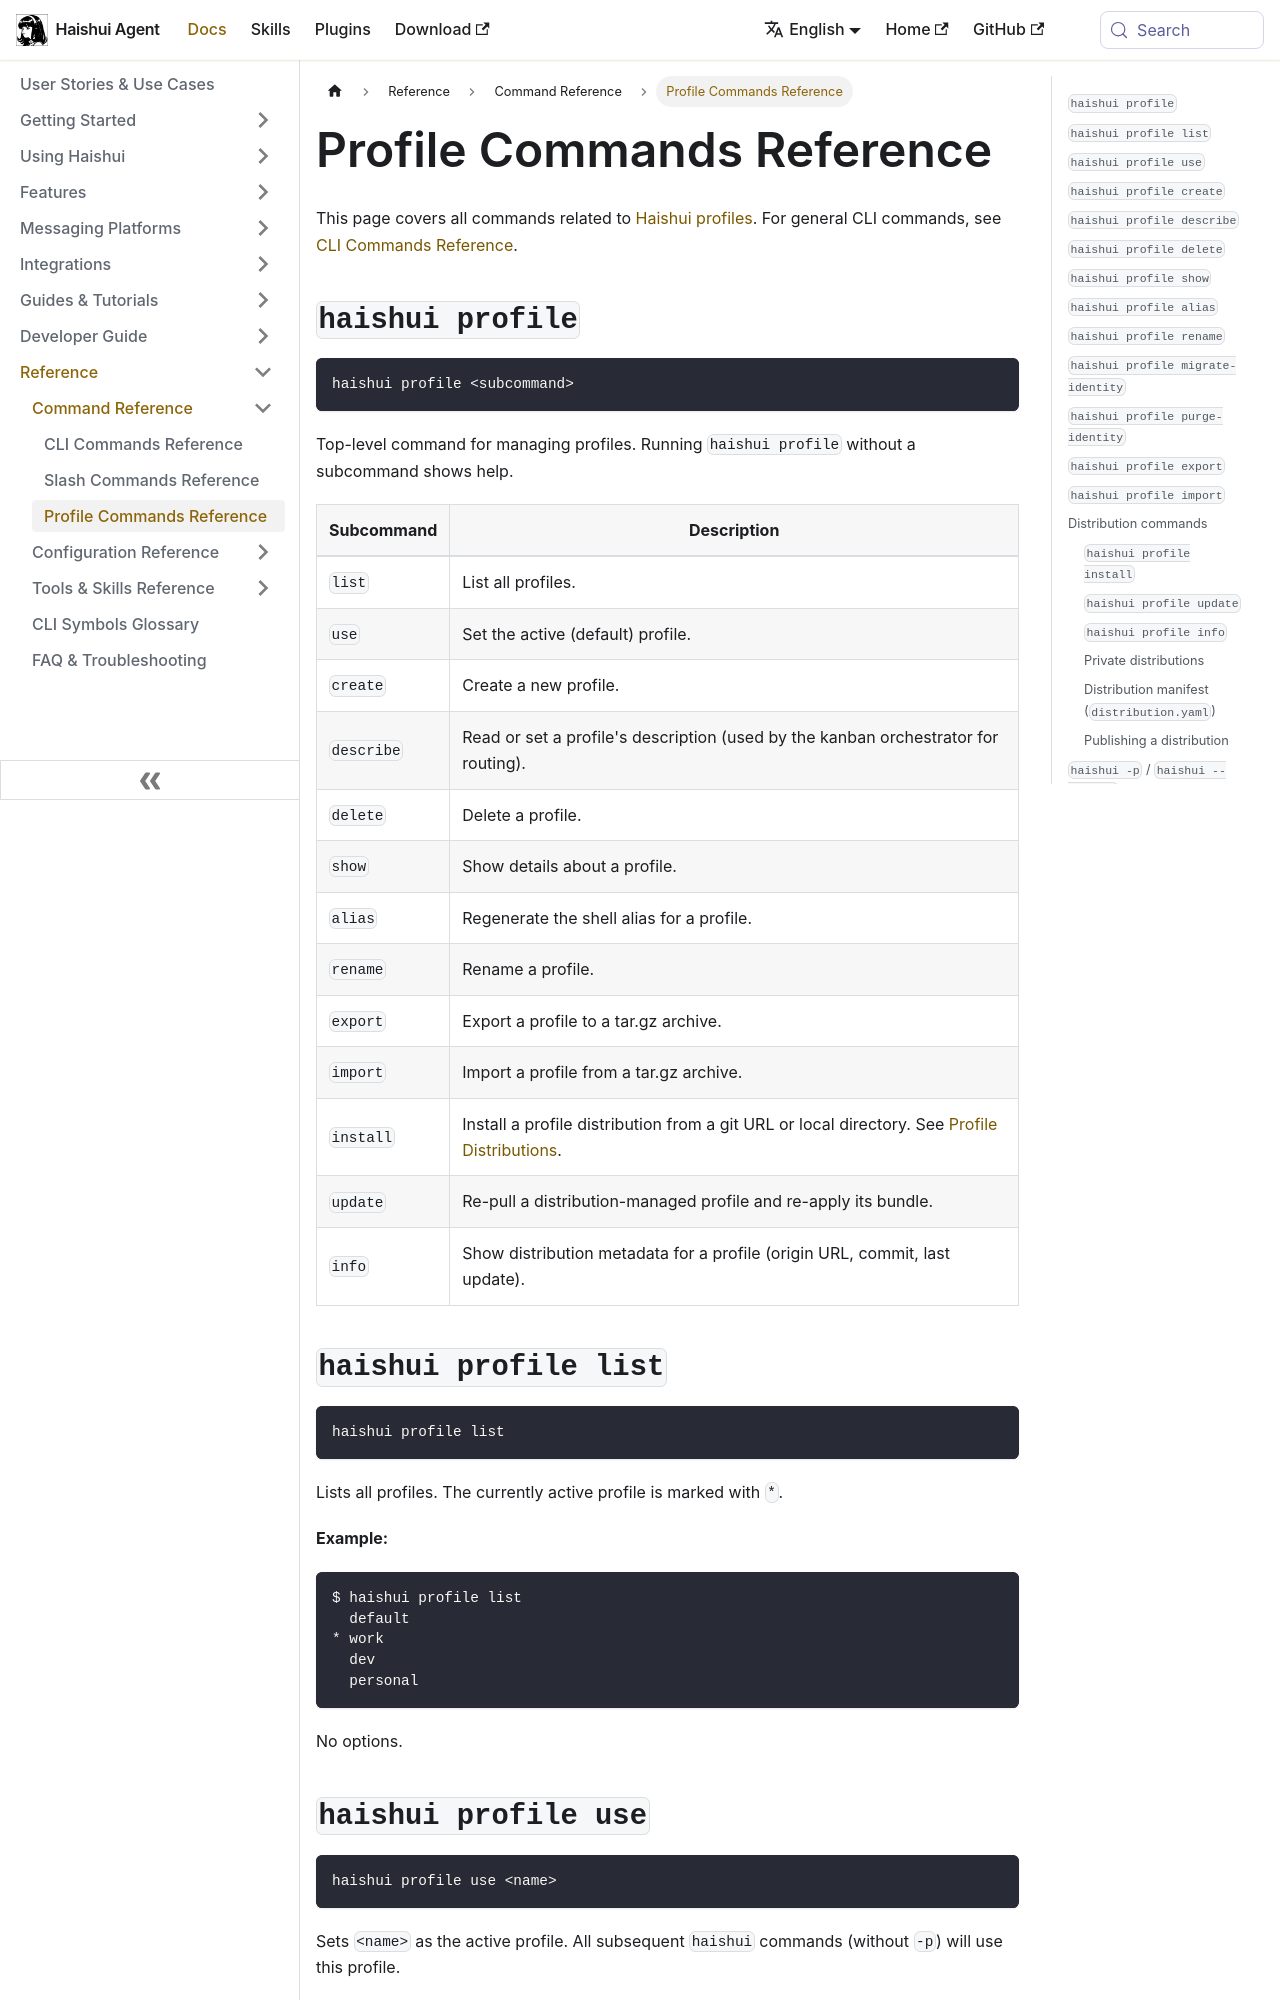

repository: aiqinghaiwork163/haishui-agent · page: docs/reference/profile-commands/index.html · generator: docusaurus

---
sidebar_position: 7
---

# Profile Commands Reference

This page covers all commands related to [Haishui profiles](../user-guide/profiles.md). For general CLI commands, see [CLI Commands Reference](./cli-commands.md).

## `haishui profile`

```bash
haishui profile <subcommand>
```

Top-level command for managing profiles. Running `haishui profile` without a subcommand shows help.

| Subcommand | Description |
|------------|-------------|
| `list` | List all profiles. |
| `use` | Set the active (default) profile. |
| `create` | Create a new profile. |
| `describe` | Read or set a profile's description (used by the kanban orchestrator for routing). |
| `delete` | Delete a profile. |
| `show` | Show details about a profile. |
| `alias` | Regenerate the shell alias for a profile. |
| `rename` | Rename a profile. |
| `export` | Export a profile to a tar.gz archive. |
| `import` | Import a profile from a tar.gz archive. |
| `install` | Install a profile distribution from a git URL or local directory. See [Profile Distributions](../user-guide/profile-distributions.md). |
| `update` | Re-pull a distribution-managed profile and re-apply its bundle. |
| `info` | Show distribution metadata for a profile (origin URL, commit, last update). |

## `haishui profile list`

```bash
haishui profile list
```

Lists all profiles. The currently active profile is marked with `*`.

**Example:**

```bash
$ haishui profile list
  default
* work
  dev
  personal
```

No options.

## `haishui profile use`

```bash
haishui profile use <name>
```

Sets `<name>` as the active profile. All subsequent `haishui` commands (without `-p`) will use this profile.

| Argument | Description |
|----------|-------------|
| `<name>` | Profile name to activate. Use `default` to return to the base profile. |

**Example:**

```bash
haishui profile use work
haishui profile use default
```
